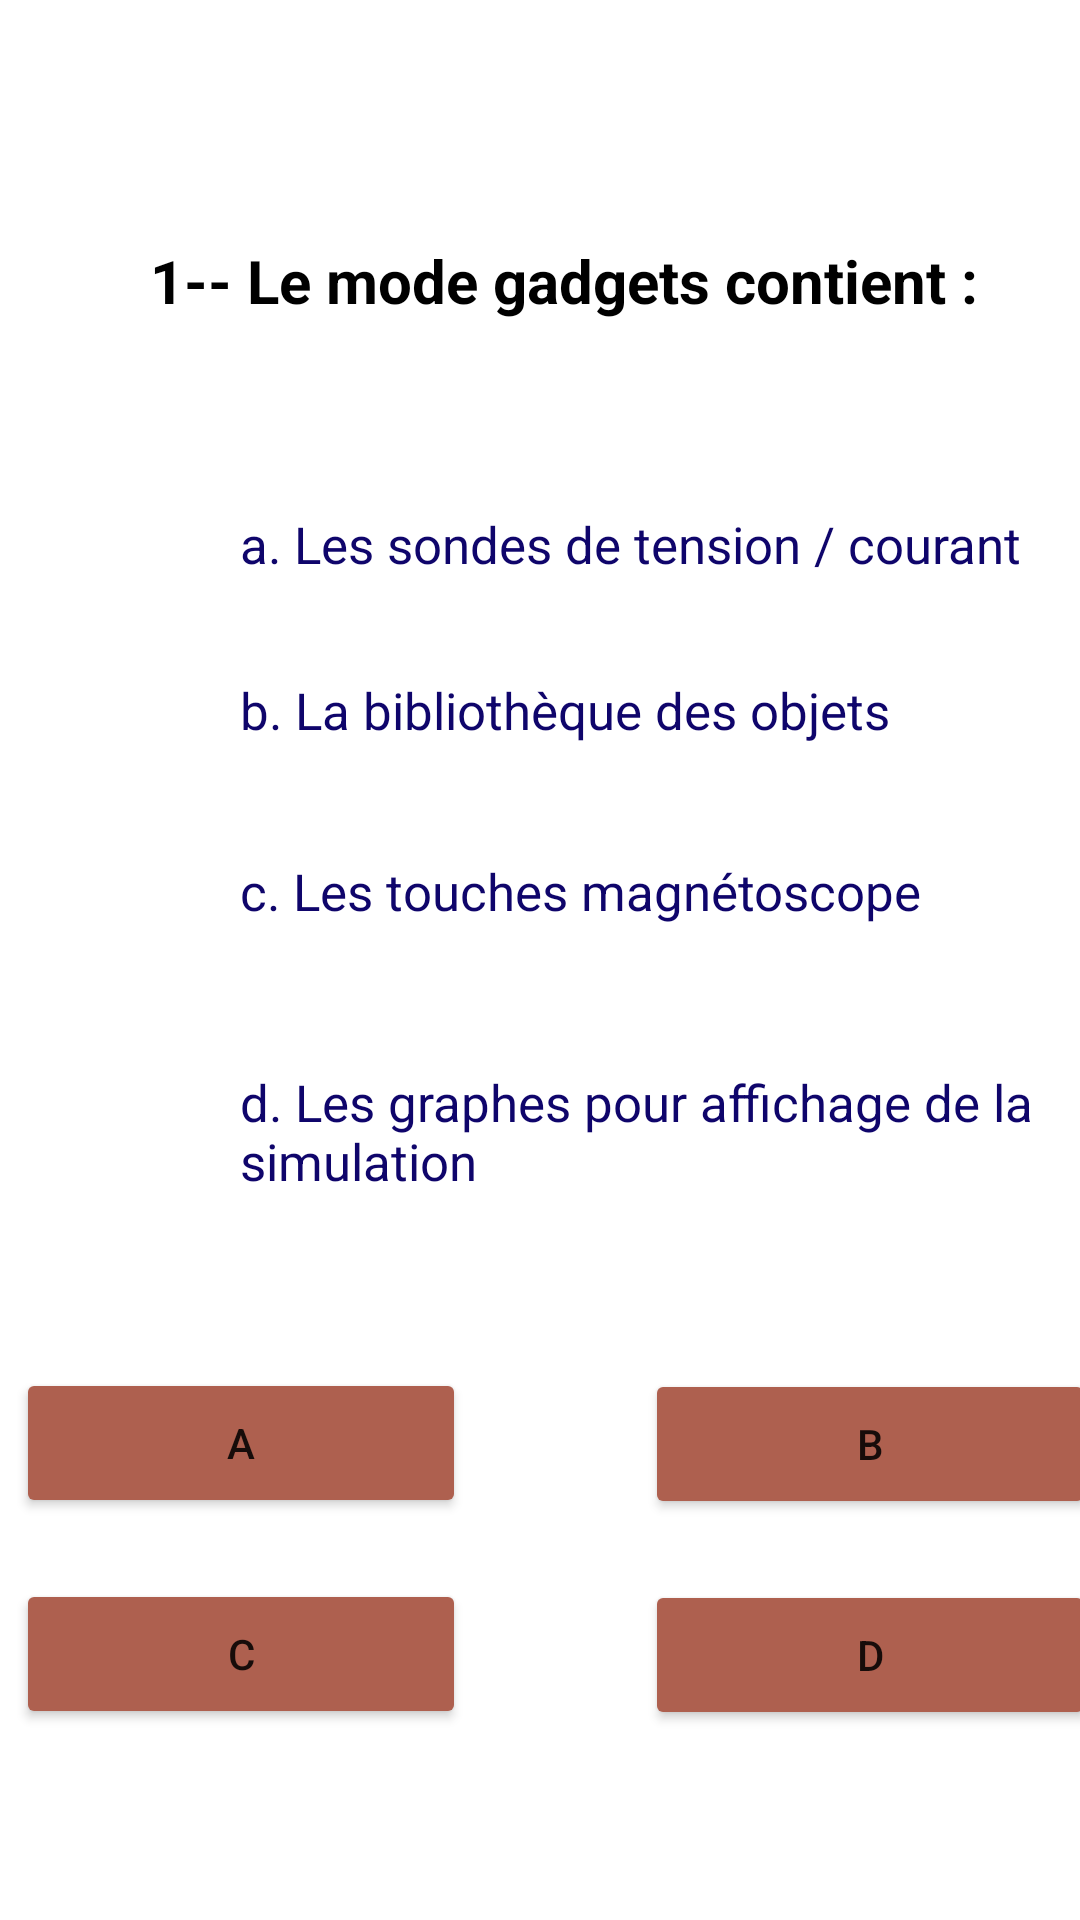

The Android layout XML behind this screen, and the referenced resources:
<!-- AndroidManifest.xml: application theme Theme.Light -->
<!-- res/layout/activity_test2_chapitre3.xml -->
<?xml version="1.0" encoding="utf-8"?>
<LinearLayout xmlns:android="http://schemas.android.com/apk/res/android"
    xmlns:tools="http://schemas.android.com/tools"
    android:layout_width="match_parent"
    android:layout_height="match_parent"
    android:orientation="vertical"
    android:gravity="center_horizontal"
    tools:context=".test2_chapitre3">
    <TextView
        android:layout_width="300dp"
        android:layout_height="80dp"
        android:layout_marginLeft="20dp"
        android:layout_marginTop="80dp"
        android:text="@string/_1_le_mode_gadgets_contient"
        android:textStyle="bold"
        android:textColor="@color/black"
        android:textSize="20sp"
        android:layout_marginStart="20dp" />
    <TextView
        android:layout_width="300dp"
        android:layout_height="80dp"
        android:text="@string/a_les_sondes_de_tension_courant"
        android:layout_marginLeft="50dp"
        android:textSize="17sp"
        android:textColor="#0f056b"
        android:layout_marginTop="10dp"
        android:layout_marginStart="50dp" />
    <TextView
        android:layout_width="300dp"
        android:layout_height="80dp"
        android:text="@string/b_la_biblioth_que_des_objets"
        android:layout_marginLeft="50dp"
        android:textSize="17sp"
        android:textColor="#0f056b"
        android:layout_marginTop="-25dp"
        android:layout_marginStart="50dp" />
    <TextView
        android:layout_width="300dp"
        android:layout_height="80dp"
        android:text="@string/c_les_touches_magn_toscope"
        android:layout_marginLeft="50dp"
        android:textSize="17sp"
        android:textColor="#0f056b"
        android:layout_marginTop="-20dp"
        android:layout_marginStart="50dp" />
    <TextView
        android:layout_width="300dp"
        android:layout_height="80dp"
        android:text="@string/d_les_graphes_pour_affichage_de_la_simulation"
        android:layout_marginLeft="50dp"
        android:textSize="17sp"
        android:textColor="#0f056b"
        android:layout_marginTop="-10dp"
        android:layout_marginStart="50dp" />
    <Button
        android:layout_width="150dp"
        android:layout_height="50dp"
        android:text="@string/a"
        android:layout_marginTop="20dp"
        android:backgroundTint="#AE604F"
        android:layout_marginLeft="-100dp"
        android:id="@+id/a"
        android:layout_marginStart="-100dp"
        tools:targetApi="lollipop" />
    <Button
        android:layout_width="150dp"
        android:layout_height="50dp"
        android:text="@string/b"
        android:layout_marginTop="-50dp"
        android:backgroundTint="#AE604F"
        android:layout_marginLeft="110dp"
        android:id="@+id/b"
        tools:targetApi="lollipop"
        android:layout_marginStart="110dp" />
    <Button
        android:layout_width="150dp"
        android:layout_height="50dp"
        android:layout_marginLeft="-100dp"
        android:text="@string/c"
        android:layout_marginTop="20dp"
        android:backgroundTint="#AE604F"
        android:id="@+id/c"
        android:layout_marginStart="-100dp"
        tools:targetApi="lollipop" />
    <Button
        android:layout_width="150dp"
        android:layout_height="50dp"
        android:text="@string/d"
        android:layout_marginTop="-50dp"
        android:layout_marginLeft="110dp"
        android:backgroundTint="#AE604F"
        android:id="@+id/d"
        android:layout_marginStart="110dp"
        tools:targetApi="lollipop" />
</LinearLayout>
<!-- resources referenced by this layout -->
<resources>
  <string name="_1_le_mode_gadgets_contient">1-- Le mode gadgets contient :</string>
  <string name="a">a</string>
  <string name="a_les_sondes_de_tension_courant">a. Les sondes de tension / courant</string>
  <string name="b">b</string>
  <string name="b_la_biblioth_que_des_objets">b. La bibliothèque des objets</string>
  <string name="c">C</string>
  <string name="c_les_touches_magn_toscope">c. Les touches magnétoscope</string>
  <string name="d">d</string>
  <string name="d_les_graphes_pour_affichage_de_la_simulation">d. Les graphes pour affichage de la simulation</string>
  <style name="Theme.Light" parent="Theme.MaterialComponents.DayNight.NoActionBar">
          
          <item name="colorPrimary">@color/purple_500</item>
          <item name="colorPrimaryVariant">@color/purple_700</item>
          <item name="colorOnPrimary">@color/white</item>
          
          <item name="colorSecondary">@color/teal_200</item>
          <item name="colorSecondaryVariant">@color/teal_700</item>
          <item name="colorOnSecondary">@color/black</item>
          
          <item name="android:statusBarColor" tools:targetApi="l">?attr/colorPrimaryVariant</item>
          <item name="background_color">#FFFFFF</item>
          <item name="text_color">#000000</item>
          
      </style>
  <!-- not gathered from this repository: default colours our renderer supplied (Android Studio template values) -->
  <color name="purple_500">#FF6200EE</color>
  <color name="purple_700">#FF3700B3</color>
  <color name="teal_200">#FF03DAC5</color>
  <color name="teal_700">#FF018786</color>
  <color name="black">#FF000000</color>
  <color name="white">#FFFFFFFF</color>
</resources>
